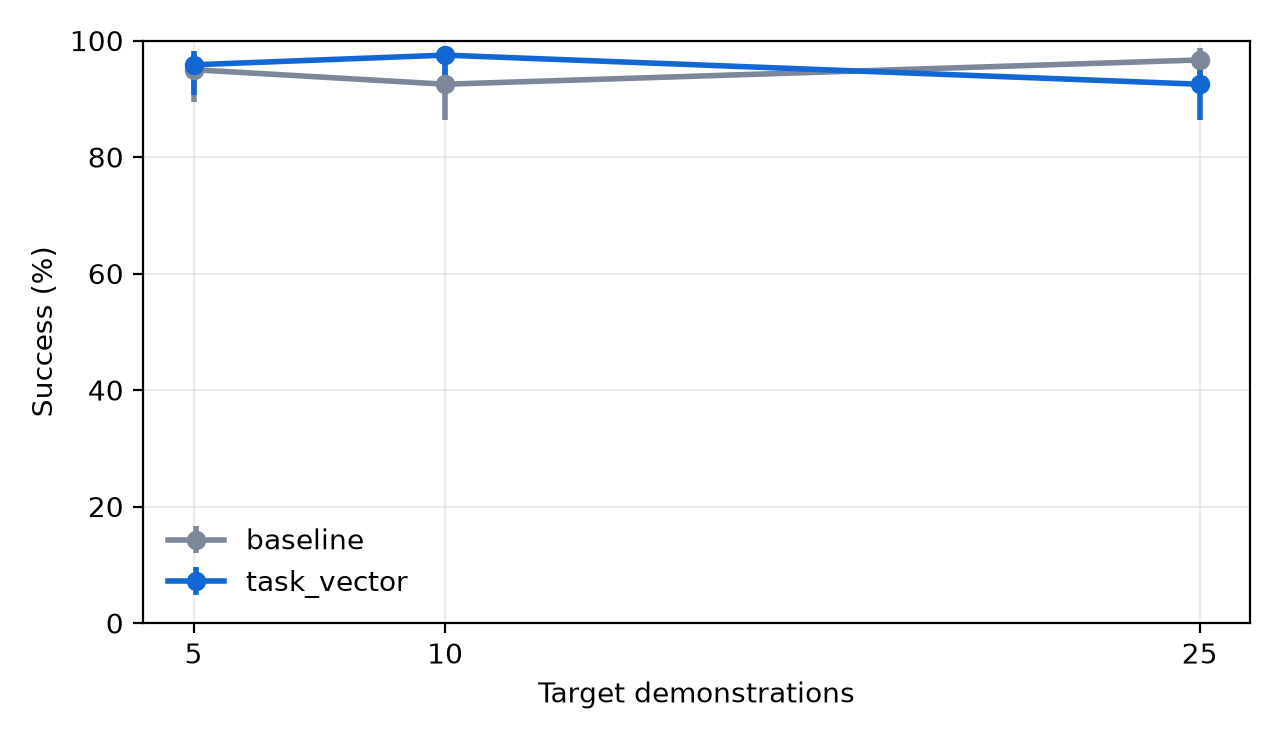

Data behind this chart, as committed beside it:
method, budget, success_rate, ci_low, ci_high, n, tasks, seeds
baseline, 5, 0.95, 0.8952, 0.9769, 120, 3, 2
baseline, 10, 0.925, 0.8636, 0.96, 120, 3, 2
baseline, 25, 0.9667, 0.9174, 0.987, 120, 3, 2
task_vector, 5, 0.9583, 0.9062, 0.9821, 120, 3, 2
task_vector, 10, 0.975, 0.9291, 0.9915, 120, 3, 2
task_vector, 25, 0.925, 0.8636, 0.96, 120, 3, 2
